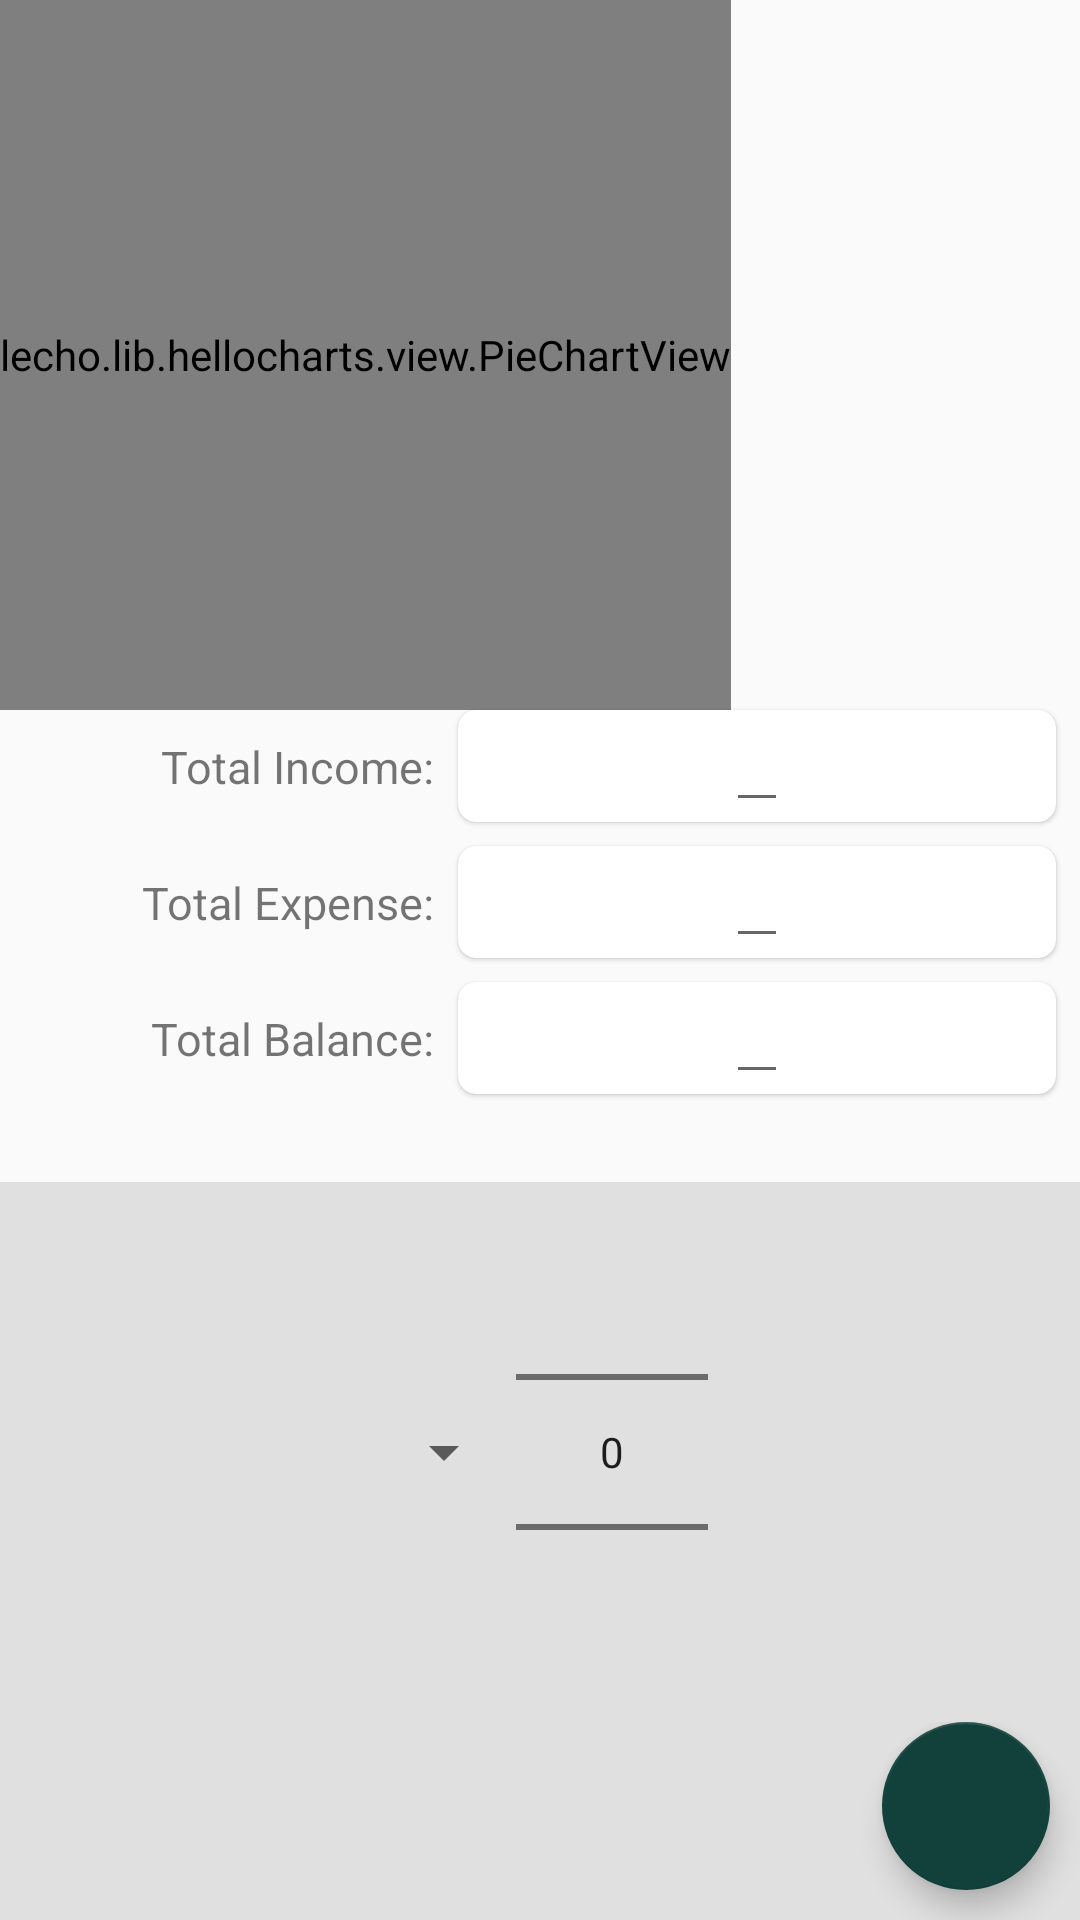

Reconstruct the res/layout file that produces this screen, plus the resources it refers to.
<!-- AndroidManifest.xml: application theme AppTheme -->
<!-- res/layout/monthlyhomepage.xml -->
<?xml version="1.0" encoding="utf-8"?>
<androidx.constraintlayout.widget.ConstraintLayout
    xmlns:android="http://schemas.android.com/apk/res/android"
    xmlns:app="http://schemas.android.com/apk/res-auto"
    android:layout_width="match_parent"
    android:layout_height="match_parent">

    <LinearLayout
        android:id="@+id/linearLayout4"
        android:layout_width="match_parent"
        android:layout_height="wrap_content"
        android:background="@color/cream"
        android:gravity="center"
        android:orientation="horizontal"
        app:layout_constraintBottom_toTopOf="@+id/linearLayout6"
        app:layout_constraintEnd_toEndOf="parent"
        app:layout_constraintStart_toStartOf="parent"
        app:layout_constraintTop_toBottomOf="@+id/cardView6"
        app:layout_constraintVertical_bias="1.0">

        <Spinner
            android:id="@+id/spinner"
            android:layout_width="wrap_content"
            android:layout_height="wrap_content"
            app:layout_constraintBottom_toBottomOf="parent"
            app:layout_constraintEnd_toEndOf="parent"
            app:layout_constraintHorizontal_bias="0.4"
            app:layout_constraintStart_toStartOf="parent"
            app:layout_constraintTop_toTopOf="parent" />

        <NumberPicker
            android:id="@+id/yearpicker"
            android:layout_width="wrap_content"
            android:layout_height="wrap_content"
            app:layout_constraintBottom_toBottomOf="@+id/spinner"
            app:layout_constraintEnd_toEndOf="parent"
            app:layout_constraintHorizontal_bias="0.1"
            app:layout_constraintStart_toEndOf="@+id/spinner"
            app:layout_constraintTop_toTopOf="@+id/spinner" />
    </LinearLayout>

    <LinearLayout
        android:id="@+id/linearLayout6"
        android:layout_width="match_parent"
        android:layout_height="wrap_content"
        android:gravity="end"
        android:background="@color/cream"
        app:layout_constraintBottom_toBottomOf="parent"
        app:layout_constraintTop_toTopOf="parent"
        app:layout_constraintVertical_bias="1.0">
    <com.google.android.material.floatingactionbutton.FloatingActionButton
        android:id="@+id/add"
        android:layout_width="wrap_content"
        android:layout_height="wrap_content"
        android:src="@drawable/add_white"
        android:tint="@color/white"
        app:backgroundTint="#12413B"
        android:layout_marginBottom="10dp"
        android:layout_marginRight="10dp"
        app:layout_constraintBottom_toBottomOf="parent"
        app:layout_constraintEnd_toEndOf="parent"
        app:layout_constraintHorizontal_bias="0.9"
        app:layout_constraintStart_toStartOf="parent"
        app:layout_constraintTop_toTopOf="parent"
        app:layout_constraintVertical_bias="0.98" />
    </LinearLayout>
    <lecho.lib.hellocharts.view.PieChartView
        android:id="@+id/chart"
        android:layout_width="wrap_content"
        android:layout_height="0dp"
        android:background="@color/white"
        app:layout_constraintBottom_toTopOf="@+id/cardView7"
        app:layout_constraintEnd_toEndOf="parent"
        app:layout_constraintHorizontal_bias="0.0"
        app:layout_constraintStart_toStartOf="parent"
        app:layout_constraintTop_toTopOf="parent"
        app:layout_constraintVertical_bias="0.0" />

    <androidx.cardview.widget.CardView
        android:id="@+id/cardView7"
        android:layout_width="0dp"
        android:layout_height="wrap_content"
        android:layout_margin="8dp"
        app:cardCornerRadius="6dp"
        app:cardElevation="1dp"
        app:layout_constraintBottom_toBottomOf="parent"
        app:layout_constraintEnd_toEndOf="parent"
        app:layout_constraintHorizontal_bias="0.0"
        app:layout_constraintStart_toEndOf="@+id/textView3"
        app:layout_constraintTop_toTopOf="parent"
        app:layout_constraintVertical_bias="0.39">

        <LinearLayout
            android:layout_width="match_parent"
            android:layout_height="wrap_content"
            android:gravity="center"
            android:orientation="horizontal">


            <EditText
                android:id="@+id/income1"
                android:layout_width="wrap_content"
                android:layout_height="wrap_content"
                android:textSize="15dp"
                android:textStyle="bold"
                app:layout_constraintBottom_toBottomOf="@+id/textView3"
                app:layout_constraintEnd_toEndOf="parent"
                app:layout_constraintHorizontal_bias="0.1"
                app:layout_constraintStart_toEndOf="@+id/textView3"
                app:layout_constraintTop_toTopOf="@+id/textView3" />


        </LinearLayout>
    </androidx.cardview.widget.CardView>

    <androidx.cardview.widget.CardView
        android:id="@+id/cardView5"
        android:layout_width="0dp"
        android:layout_height="wrap_content"
        android:layout_margin="8dp"
        app:cardCornerRadius="6dp"
        app:cardElevation="1dp"
        app:layout_constraintBottom_toBottomOf="parent"
        app:layout_constraintEnd_toEndOf="parent"
        app:layout_constraintHorizontal_bias="0.0"
        app:layout_constraintStart_toEndOf="@+id/textView2"
        app:layout_constraintTop_toBottomOf="@+id/cardView7"
        app:layout_constraintVertical_bias="0.0">

        <LinearLayout
            android:layout_width="match_parent"
            android:layout_height="match_parent"
            android:gravity="center"
            android:orientation="horizontal">


            <EditText
                android:id="@+id/expense1"
                android:layout_width="wrap_content"
                android:layout_height="wrap_content"
                android:textSize="15dp"
                android:textStyle="bold" />
        </LinearLayout>

    </androidx.cardview.widget.CardView>

    <androidx.cardview.widget.CardView
        android:id="@+id/cardView6"
        android:layout_width="0dp"
        android:layout_height="wrap_content"
        android:layout_margin="8dp"
        app:cardCornerRadius="6dp"
        app:cardElevation="1dp"
        app:layout_constraintBottom_toBottomOf="parent"
        app:layout_constraintEnd_toEndOf="parent"
        app:layout_constraintStart_toEndOf="@+id/textView5"
        app:layout_constraintTop_toBottomOf="@+id/cardView5"
        app:layout_constraintVertical_bias="0.0">

        <LinearLayout
            android:layout_width="match_parent"
            android:layout_height="match_parent"
            android:gravity="center"
            android:orientation="horizontal">


            <EditText
                android:id="@+id/balance1"
                android:layout_width="wrap_content"
                android:layout_height="wrap_content"
                android:textSize="15dp"
                android:textStyle="bold" />
        </LinearLayout>

    </androidx.cardview.widget.CardView>

    <TextView
        android:id="@+id/textView3"
        android:layout_width="wrap_content"
        android:layout_height="wrap_content"
        android:text="Total Income:"
        android:textSize="15dp"
        android:textStyle="normal"
        app:layout_constraintBottom_toBottomOf="@+id/cardView7"
        app:layout_constraintEnd_toEndOf="parent"
        app:layout_constraintHorizontal_bias="0.2"
        app:layout_constraintStart_toStartOf="parent"
        app:layout_constraintTop_toTopOf="@+id/cardView7" />

    <TextView
        android:id="@+id/textView2"
        android:layout_width="wrap_content"
        android:layout_height="wrap_content"
        android:text="Total Expense:"
        android:textSize="15dp"
        android:textStyle="normal"
        app:layout_constraintBottom_toBottomOf="@+id/cardView5"
        app:layout_constraintEnd_toEndOf="@+id/textView3"
        app:layout_constraintHorizontal_bias="1.0"
        app:layout_constraintStart_toStartOf="@+id/textView3"
        app:layout_constraintTop_toTopOf="@+id/cardView5" />

    <TextView
        android:id="@+id/textView5"
        android:layout_width="wrap_content"
        android:layout_height="wrap_content"
        android:text="Total Balance:"
        android:textSize="15dp"
        android:textStyle="normal"
        app:layout_constraintBottom_toBottomOf="@+id/cardView6"
        app:layout_constraintEnd_toEndOf="@+id/textView3"
        app:layout_constraintHorizontal_bias="1.0"
        app:layout_constraintStart_toStartOf="@+id/textView3"
        app:layout_constraintTop_toTopOf="@+id/cardView6" />

    <ImageView
        android:id="@+id/zeroexpense"
        android:layout_width="128dp"
        android:layout_height="128dp"
        app:layout_constraintBottom_toBottomOf="@+id/chart"
        app:layout_constraintEnd_toEndOf="parent"
        app:layout_constraintStart_toStartOf="@+id/chart"
        app:layout_constraintTop_toTopOf="parent" />

    <TextView
        android:id="@+id/zeroexpensetext"
        android:layout_width="wrap_content"
        android:layout_height="wrap_content"
        android:textColor="@color/black"
        android:textSize="16dp"
        android:textStyle="bold"
        app:layout_constraintBottom_toBottomOf="@+id/chart"
        app:layout_constraintEnd_toEndOf="parent"
        app:layout_constraintStart_toStartOf="parent"
        app:layout_constraintTop_toBottomOf="@+id/zeroexpense"
        app:layout_constraintVertical_bias="0.25" />

</androidx.constraintlayout.widget.ConstraintLayout>
<!-- resources referenced by this layout -->
<resources>
  <color name="black">#000000</color>
  <color name="cream">#E0E0E0</color>
  <color name="white">#fffdfd</color>
  <style name="AppTheme" parent="Theme.AppCompat.Light.NoActionBar">
          
          <item name="colorPrimary">@color/colorPrimary</item>
          <item name="colorPrimaryDark">@color/black</item>
          <item name="colorAccent">@color/colorAccent</item>
      </style>
  <color name="colorPrimary">#008577</color>
  <color name="colorAccent">#0cbf0c</color>
</resources>
